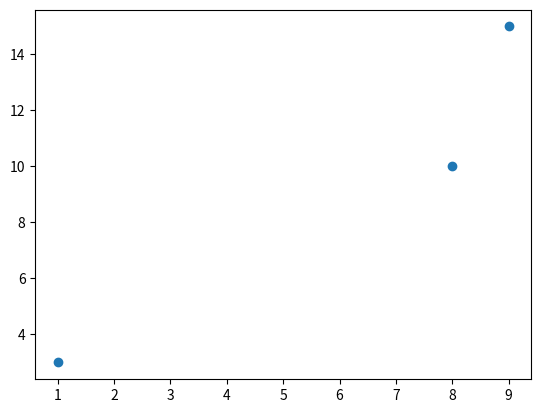

Source code (Python):
import matplotlib.pyplot as plt
import numpy as np

x_point = np.array([1, 8, 9])
y_point = np.array([3, 10, 15])

plt.plot(x_point, y_point, 'o')
plt.show()
